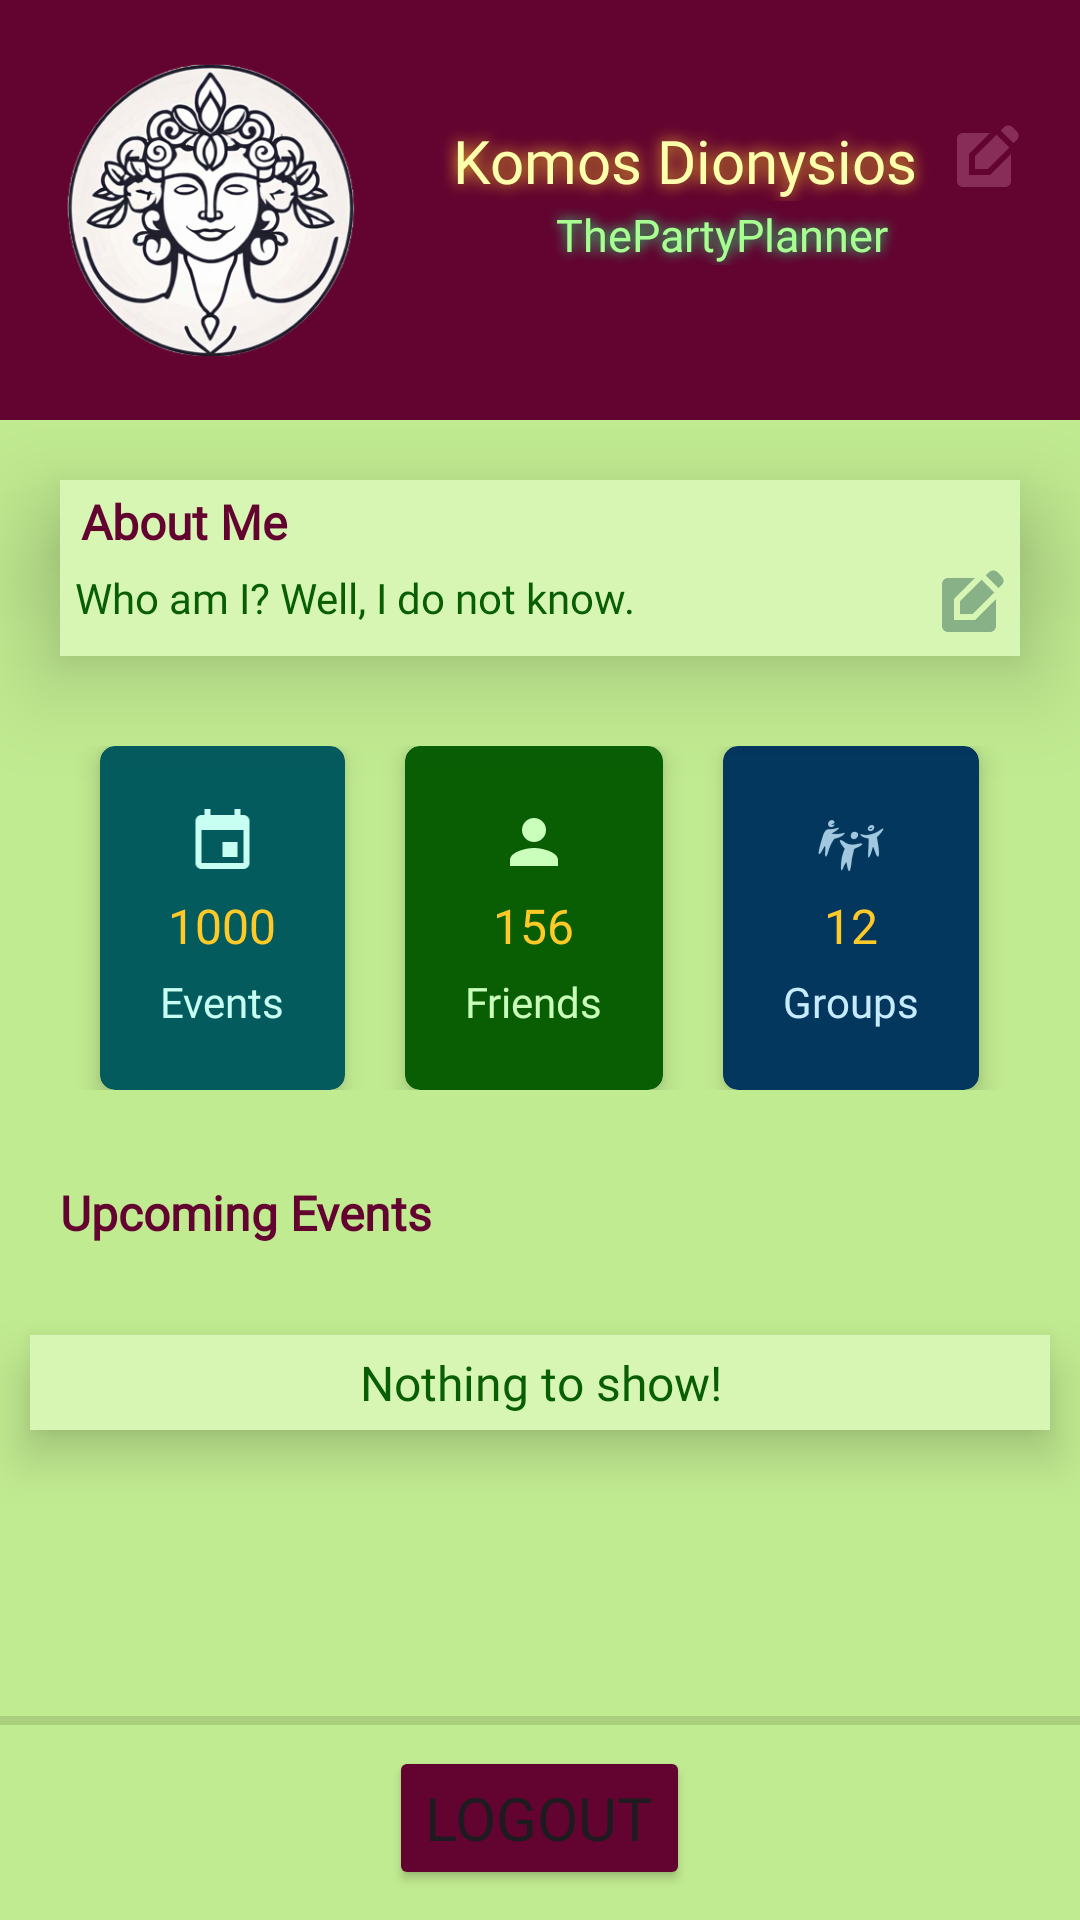

Reconstruct the res/layout file that produces this screen, plus the resources it refers to.
<!-- AndroidManifest.xml: application theme Theme.Project_4_Event_Planner -->
<!-- res/layout/activity_profiles.xml -->
<?xml version="1.0" encoding="utf-8"?>
<LinearLayout xmlns:android="http://schemas.android.com/apk/res/android"
    xmlns:app="http://schemas.android.com/apk/res-auto"
    xmlns:tools="http://schemas.android.com/tools"
    android:layout_width="match_parent"
    android:layout_height="match_parent"
    android:background="@color/layout_background"
    android:orientation="vertical"
    android:gravity="center_horizontal"
    tools:context=".Profiles">

    <RelativeLayout
        android:layout_width="match_parent"
        android:layout_height="wrap_content"
        android:gravity="center_vertical"
        android:background="@color/tyrian_purple">

        <ImageView
            android:id="@+id/userProfilePicture"
            android:layout_width="100dp"
            android:layout_height="100dp"
            android:layout_alignParentStart="true"
            android:layout_alignParentTop="true"
            android:layout_marginStart="20dp"
            android:layout_marginTop="20dp"
            android:layout_marginEnd="20dp"
            android:layout_marginBottom="20dp"
            android:contentDescription="Profile Picture"
            android:longClickable="true"
            android:scaleType="fitCenter"
            app:srcCompat="@drawable/komosforge_icon" />

        <TextView
            android:id="@+id/displayFullName"
            android:layout_width="wrap_content"
            android:layout_height="wrap_content"
            android:layout_alignParentTop="true"
            android:layout_alignParentEnd="true"
            android:layout_marginStart="1dp"
            android:layout_marginTop="40dp"
            android:layout_marginEnd="20dp"
            android:layout_toEndOf="@id/userProfilePicture"
            android:drawableTint="#882D58"
            android:fontFamily="@font/lexend_medium"
            android:shadowColor="@color/gold_shadow"
            android:shadowRadius="13"
            android:text="Komos Dionysios"
            android:textAlignment="center"
            android:textColor="@color/school_text"
            android:textSize="20sp"
            app:drawableEndCompat="@drawable/edit_field" />

        <TextView
            android:id="@+id/displayUsername"
            android:layout_width="wrap_content"
            android:layout_height="wrap_content"
            android:layout_below="@id/displayFullName"
            android:layout_alignParentEnd="true"
            android:layout_marginStart="1dp"
            android:layout_marginTop="1dp"
            android:layout_marginEnd="20dp"
            android:layout_toEndOf="@+id/userProfilePicture"
            android:fontFamily="@font/lexend_medium"
            android:shadowColor="#28FF89"
            android:shadowRadius="10"
            android:text="ThePartyPlanner"
            android:textAlignment="center"
            android:textColor="@color/available_text"
            android:textSize="15sp" />

    </RelativeLayout>

    <TextView
        android:layout_width="match_parent"
        android:layout_height="wrap_content"
        android:layout_marginHorizontal="20dp"
        android:layout_marginTop="20dp"
        android:background="@color/ui_field_background"
        android:elevation="20dp"
        android:fontFamily="@font/lexend_medium"
        android:paddingTop="3dp"
        android:paddingHorizontal="7dp"
        android:text="About Me"
        android:textColor="@color/tyrian_purple"
        android:textSize="16sp"
        android:textStyle="bold" />

    <TextView
        android:id="@+id/displayAboutMe"
        android:layout_width="match_parent"
        android:layout_height="wrap_content"
        android:layout_marginHorizontal="20dp"
        android:layout_marginBottom="20dp"
        android:background="@color/ui_field_background"
        android:drawableTint="#89B187"
        android:elevation="20dp"
        android:fontFamily="@font/lexend_medium"
        android:isScrollContainer="true"
        android:maxHeight="100dp"
        android:padding="5dp"
        android:text="Who am I? Well, I do not know."
        android:textColor="@color/available_background"
        app:drawableEndCompat="@drawable/edit_field" />

    <LinearLayout
        android:layout_width="match_parent"
        android:layout_height="wrap_content"
        android:gravity="center"
        android:paddingVertical="10dp"
        android:orientation="horizontal">

        <androidx.cardview.widget.CardView
            android:id="@+id/displayReportEvents"
            android:layout_width="wrap_content"
            android:layout_height="match_parent"
            android:layout_marginHorizontal="10dp"
            android:clickable="true"
            app:cardBackgroundColor="#045B5E"
            app:cardCornerRadius="5dp"
            app:cardElevation="5dp">

            <LinearLayout
                android:layout_width="match_parent"
                android:layout_height="match_parent"
                android:layout_margin="20dp"
                android:gravity="center"
                android:orientation="vertical">

                <ImageView
                    android:layout_width="match_parent"
                    android:layout_height="wrap_content"
                    app:srcCompat="@drawable/event_view"
                    app:tint="#C7FFF2" />

                <TextView
                    android:id="@+id/displayNumberOfEvents"
                    android:layout_width="wrap_content"
                    android:layout_height="wrap_content"
                    android:paddingVertical="5dp"
                    android:fontFamily="@font/lexend_medium"
                    android:text="1000"
                    android:textSize="16sp"
                    android:textColor="@color/gold_shadow" />

                <TextView
                    android:layout_width="wrap_content"
                    android:layout_height="wrap_content"
                    android:fontFamily="@font/lexend_medium"
                    android:text="Events"
                    android:textColor="#C7FFF2" />
            </LinearLayout>
        </androidx.cardview.widget.CardView>

        <androidx.cardview.widget.CardView
            android:id="@+id/displayReportFriends"
            android:layout_width="wrap_content"
            android:layout_height="match_parent"
            android:layout_marginHorizontal="10dp"
            android:clickable="true"
            app:cardBackgroundColor="@color/available_background"
            app:cardCornerRadius="5dp"
            app:cardElevation="5dp">

            <LinearLayout
                android:layout_width="match_parent"
                android:layout_height="match_parent"
                android:layout_margin="20dp"
                android:gravity="center"
                android:orientation="vertical">

                <ImageView
                    android:layout_width="match_parent"
                    android:layout_height="wrap_content"
                    app:srcCompat="@drawable/baseline_person_24"
                    app:tint="#C9FFBA" />

                <TextView
                    android:id="@+id/displayNumberOfFriends"
                    android:layout_width="wrap_content"
                    android:layout_height="wrap_content"
                    android:paddingVertical="5dp"
                    android:fontFamily="@font/lexend_medium"
                    android:text="156"
                    android:textSize="16sp"
                    android:textColor="@color/gold_shadow" />

                <TextView
                    android:layout_width="wrap_content"
                    android:layout_height="wrap_content"
                    android:fontFamily="@font/lexend_medium"
                    android:text="Friends"
                    android:textColor="#C9FFBA" />
            </LinearLayout>
        </androidx.cardview.widget.CardView>

        <androidx.cardview.widget.CardView
            android:id="@+id/displayReportGroups"
            android:layout_width="wrap_content"
            android:layout_height="match_parent"
            android:layout_marginHorizontal="10dp"
            android:clickable="true"
            app:cardBackgroundColor="#04375E"
            app:cardCornerRadius="5dp"
            app:cardElevation="5dp">

            <LinearLayout
                android:layout_width="match_parent"
                android:layout_height="match_parent"
                android:layout_margin="20dp"
                android:gravity="center"
                android:orientation="vertical">

                <ImageView
                    android:layout_width="match_parent"
                    android:layout_height="wrap_content"
                    app:srcCompat="@drawable/ic_view_groups"
                    app:tint="#C7ECFF" />

                <TextView
                    android:id="@+id/displayNumberOfGroups"
                    android:layout_width="wrap_content"
                    android:layout_height="wrap_content"
                    android:paddingVertical="5dp"
                    android:fontFamily="@font/lexend_medium"
                    android:text="12"
                    android:textColor="@color/gold_shadow"
                    android:textSize="16sp" />

                <TextView
                    android:layout_width="wrap_content"
                    android:layout_height="wrap_content"
                    android:fontFamily="@font/lexend_medium"
                    android:text="Groups"
                    android:textColor="#C7ECFF" />
            </LinearLayout>
        </androidx.cardview.widget.CardView>
    </LinearLayout>

    <TextView
        android:layout_width="match_parent"
        android:layout_height="wrap_content"
        android:layout_margin="20dp"
        android:textSize="16sp"
        android:textStyle="bold"
        android:fontFamily="@font/lexend_medium"
        android:textColor="@color/tyrian_purple"
        android:text="Upcoming Events" />

    <TextView
        android:id="@+id/noResultsProfiles"
        android:layout_width="match_parent"
        android:layout_height="wrap_content"
        android:fontFamily="@font/lexend_medium"
        android:layout_margin="10dp"
        android:padding="5dp"
        android:background="@color/ui_field_background"
        android:textSize="16sp"
        android:textAlignment="center"
        android:elevation="10dp"
        android:textColor="@color/available_background"
        android:text="Nothing to show!"
        android:visibility="visible"/>

    <androidx.recyclerview.widget.RecyclerView
        android:id="@+id/displayCurrentDayEvents"
        android:layout_width="match_parent"
        android:layout_height="0dp"
        android:layout_weight="1"/>

    <View
        android:layout_width="match_parent"
        android:layout_height="3dp"
        android:background="?android:attr/listDivider" />

    <Button
        android:id="@+id/buttonLogout"
        app:cornerRadius="1dp"
        android:text="Logout"
        android:layout_marginTop="7dp"
        android:layout_marginBottom="10dp"
        android:layout_width="wrap_content"
        android:layout_height="wrap_content"
        android:backgroundTint="@color/tyrian_purple"
        android:insetBottom="0dp"
        android:fontFamily="@font/lexend_medium"
        android:textSize="20sp" />

</LinearLayout>
<!-- resources referenced by this layout -->
<resources>
  <color name="available_background">#095E04</color>
  <color name="available_text">#A8FF91</color>
  <color name="gold_shadow">#FFCA28</color>
  <color name="layout_background">#C1EB91</color>
  <color name="school_text">#FCFFAC</color>
  <color name="tyrian_purple">#630330</color>
  <color name="ui_field_background">#D7F6B3</color>
  <!-- drawable baseline_person_24 (drawable) -->
  <vector android:height="24dp" android:tint="#630336"
      android:viewportHeight="24" android:viewportWidth="24"
      android:width="24dp" xmlns:android="http://schemas.android.com/apk/res/android">
      <path android:fillColor="@android:color/white" android:pathData="M12,12c2.21,0 4,-1.79 4,-4s-1.79,-4 -4,-4 -4,1.79 -4,4 1.79,4 4,4zM12,14c-2.67,0 -8,1.34 -8,4v2h16v-2c0,-2.66 -5.33,-4 -8,-4z"/>
  </vector>
  <!-- drawable edit_field (drawable) -->
  <vector android:height="24dp" android:tint="#630336"
      android:viewportHeight="24" android:viewportWidth="24"
      android:width="24dp" xmlns:android="http://schemas.android.com/apk/res/android">
      <path android:fillColor="@android:color/white" android:pathData="M7,17V9.93L13.93,3l0,0H5C3.9,3 3,3.9 3,5v14c0,1.1 0.9,2 2,2h14c1.1,0 2,-0.9 2,-2v-8.93L14.07,17H7z"/>
      <path android:fillColor="@android:color/white" android:pathData="M9,15l4.24,0l7.2,-7.2l-4.24,-4.24l-7.2,7.2z"/>
      <path android:fillColor="@android:color/white" android:pathData="M22.91,2.49l-1.41,-1.41c-0.78,-0.78 -2.05,-0.78 -2.83,0l-1.06,1.06l4.24,4.24l1.06,-1.06C23.7,4.54 23.7,3.27 22.91,2.49z"/>
  </vector>
  <!-- drawable event_view (drawable) -->
  <vector android:height="24dp" android:tint="#630330"
      android:viewportHeight="24" android:viewportWidth="24"
      android:width="24dp" xmlns:android="http://schemas.android.com/apk/res/android">
      <path android:fillColor="@android:color/white" android:pathData="M17,12h-5v5h5v-5zM16,1v2L8,3L8,1L6,1v2L5,3c-1.11,0 -1.99,0.9 -1.99,2L3,19c0,1.1 0.89,2 2,2h14c1.1,0 2,-0.9 2,-2L21,5c0,-1.1 -0.9,-2 -2,-2h-1L18,1h-2zM19,19L5,19L5,8h14v11z"/>
  </vector>
  <!-- drawable ic_view_groups: png bitmap (drawable-hdpi, 988 bytes) -->
  <!-- drawable komosforge_icon: png bitmap (drawable, 151525 bytes) -->
  <style name="Theme.Project_4_Event_Planner" parent="Base.Theme.Project_4_Event_Planner" />
  <style name="Base.Theme.Project_4_Event_Planner" parent="Theme.Material3.DayNight.NoActionBar">
          
          
      </style>
</resources>
